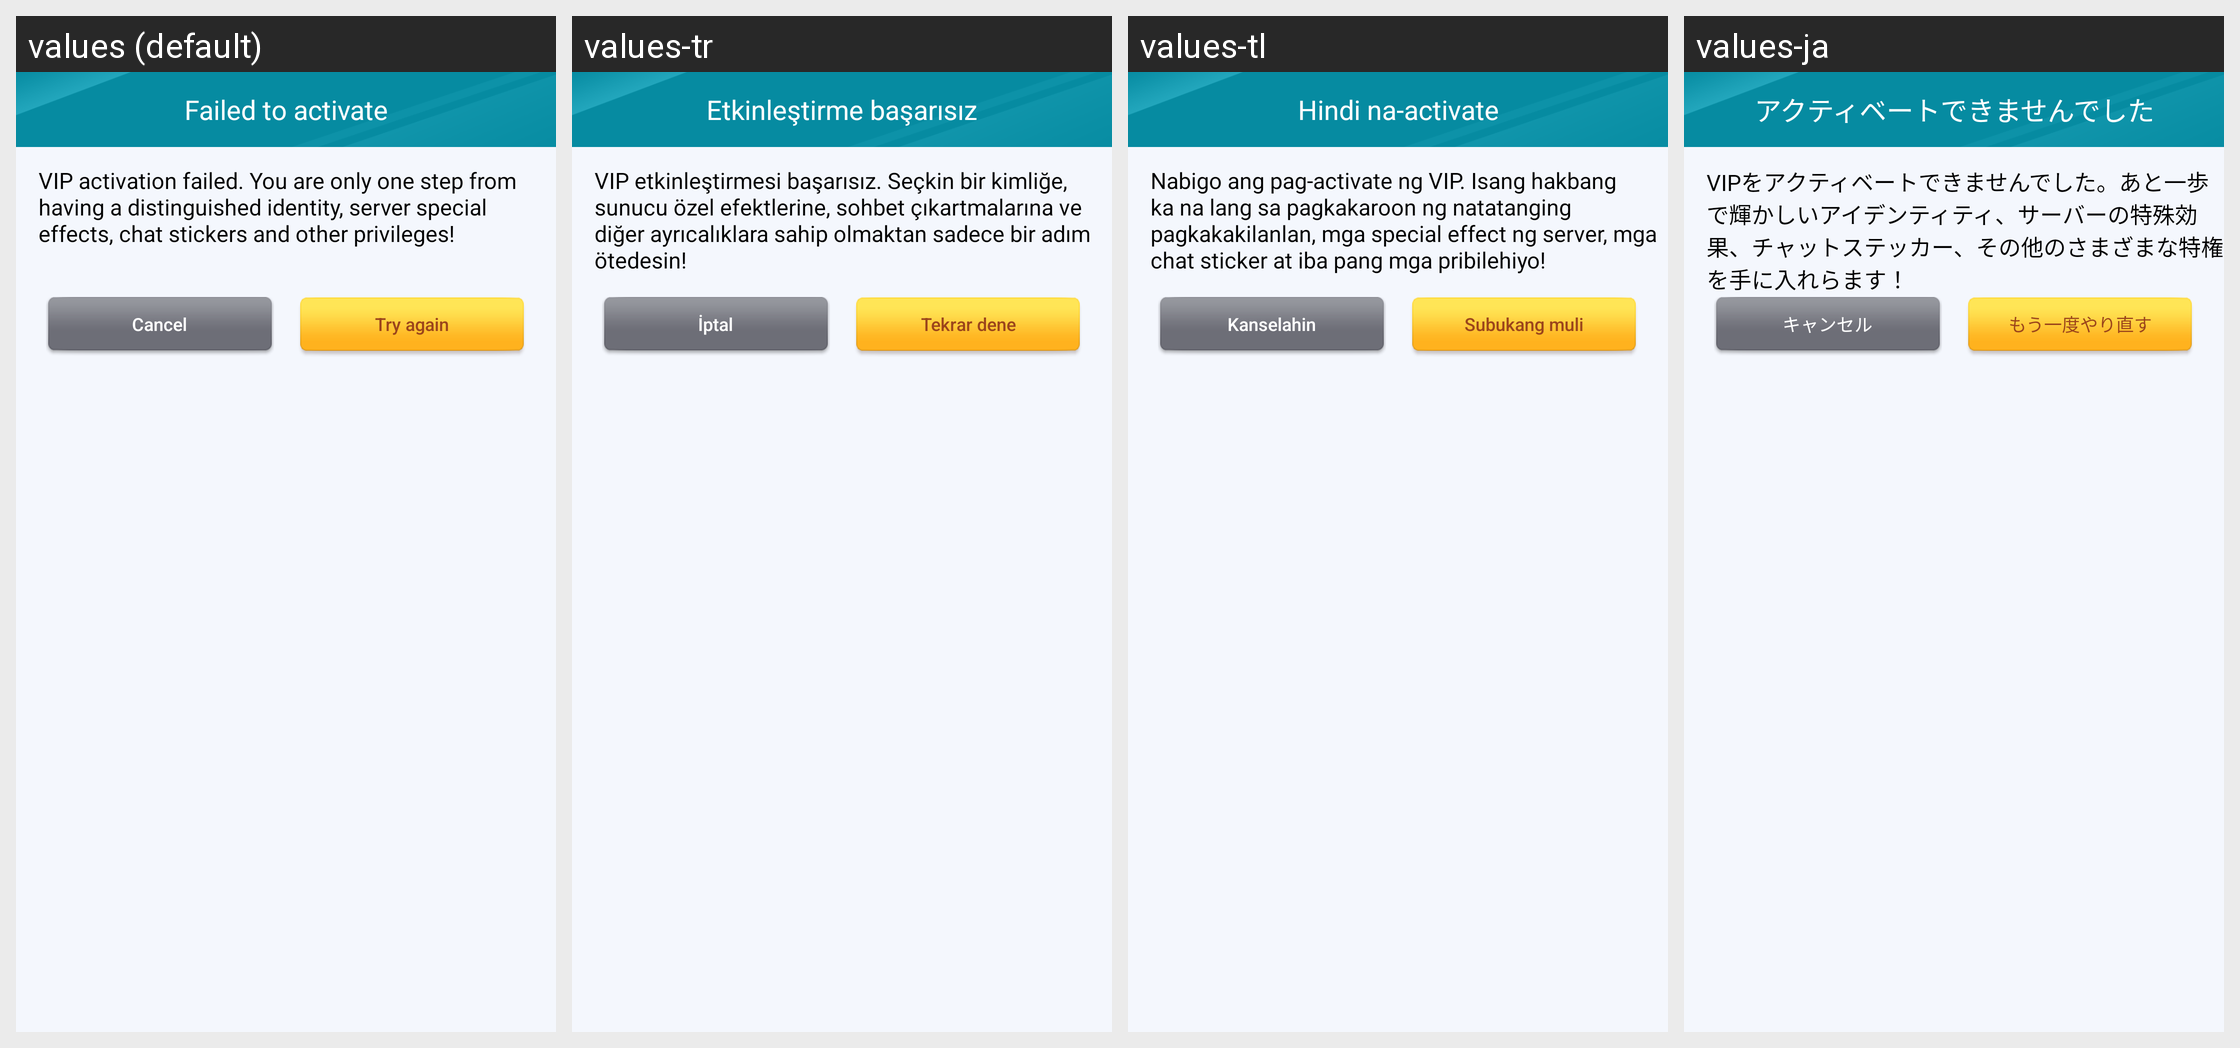

Strings drawn on this Android screen and how each of the app's shown locales translates them:
Android screen res/layout/mm_vip_failed.xml rendered under 4 locales, left to right: values (default), values-tr, values-tl, values-ja. Device: Nexus 5 (rendered at 1080×1920; each locale shown at half size, 540×960, under a caption strip naming it); theme AppTheme.
Other locales in the repository, not shown: values-af, values-ar, values-bg, values-bn, values-ca, values-cs, values-da, values-de, values-el, values-en, values-en-rGB, values-es, values-fa, values-fi, values-fr, values-gu, values-hi, values-hr, values-hu, values-in, values-it, values-iw, values-kn, values-ko, values-mr, values-ms, values-nb, values-nl, values-pa, values-pl, values-pt, values-pt-rPT, values-ro, values-ru, values-sk, values-sr, values-sv, values-sw, values-ta, values-th, values-uk, values-ur, values-vi, values-zh, values-zh-rCN, values-zh-rHK, values-zh-rTW.
Strings drawn on this screen, with the default value and each locale's value (text and hints the layout hard-codes, and strings that could not be matched under every locale, appear in the picture but are not listed):

mm_vip_dialog_failed_title
  values: Failed to activate
  values-tr: Etkinleştirme başarısız
  values-tl: Hindi na-activate
  values-ja: アクティベートできませんでした

mm_vip_dialog_failed_content
  values: VIP activation failed. You are only one step from having a distinguished identity, server special effects, chat stickers and other privileges!
  values-tr: VIP etkinleştirmesi başarısız. Seçkin bir kimliğe, sunucu özel efektlerine, sohbet çıkartmalarına ve diğer ayrıcalıklara sahip olmaktan sadece bir adım ötedesin!
  values-tl: Nabigo ang pag-activate ng VIP. Isang hakbang ka na lang sa pagkakaroon ng natatanging pagkakakilanlan, mga special effect ng server, mga chat sticker at iba pang mga pribilehiyo!
  values-ja: VIPをアクティベートできませんでした。あと一歩で輝かしいアイデンティティ、サーバーの特殊効果、チャットステッカー、その他のさまざまな特権を手に入れらます！

mm_sliding_exit_cancel_button
  values: Cancel
  values-tr: İptal
  values-tl: Kanselahin
  values-ja: キャンセル

mm_vip_dialog_failed_try_again
  values: Try again
  values-tr: Tekrar dene
  values-tl: Subukang muli
  values-ja: もう一度やり直す
